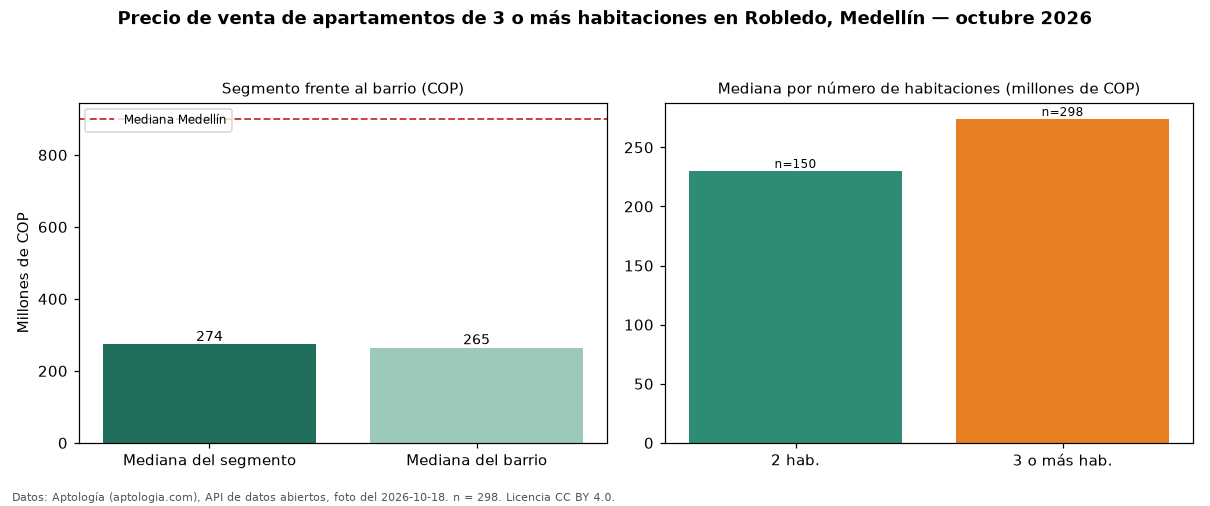

The table this chart was drawn from, first rows:
seccion, metrica, valor_cop, n
precio, mediana, 274000000, 298
habitaciones, 2, 230000000, 150
habitaciones, 3+, 274000000, 298
barrio, mediana_barrio_todos_los_tamanos, 265000000, 453
ciudad, mediana_ciudad, 900000000, 
fuente, fecha_foto, 2026-10-18, 
fuente, atribucion, https://www.aptologia.com/venta/medellin…, 
